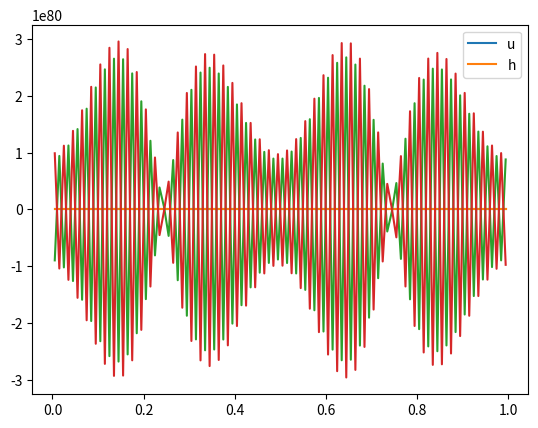

Generate this figure with matplotlib:
#!/usr/bin/env python3
# -*- coding: utf-8 -*-
"""
Created on Sat Nov 18 16:42:15 2017

[redacted]
"""

import numpy
import math
import matplotlib.pyplot as plt
from scipy import linalg




#space grid and space-step
nx=100
x=numpy.linspace(0,1,nx+1)
dx=1/nx
xmid= 0.5*(x[0:nx] + x[1:nx+1]) #xmid contains the midpoints of the intervales induced by linspace.
                                #The number of elements in xmid is nx



#Courant number
c=0.1


#Time limit and timestep
T=1
dt=c*dx


#Defining initial conditions
n1=math.floor(nx/4)
n2=math.floor(3*nx/4)
h=numpy.zeros(nx)
h[n1:n2] = numpy.sin(2*numpy.pi*(x[n1:n2]-0.25*numpy.ones(n2-n1)))**2
u=numpy.zeros(100)

uold=u.copy()
hold=h.copy()



plt.plot(xmid,u,label='u')
plt.plot(xmid,h,label='h')
plt.legend()
plt.show()


t=dt #Initialise first step

p=1 #This is parameter to get figures, is not relevant for the method

#Core algorithm. Periodic Boundary Conditions
#Loop over all timesteps
while t<T:
    
    #hb is a [nx+2]-length vector that takes into account the periodicity of the grid
    hb=numpy.zeros(nx+2)
    hb[0]=hold[nx-1]
    hb[nx+1]=hold[0]
    hb[1:nx+1]=hold

    
    #Fh is the flux associated to h. It is essentially an upwind scheme adapted to Finite Volumes
    #The length of Fh is nx+1
    Fh=hb[0:nx+1]
    Rh=Fh[1:nx+1]-Fh[0:nx] 
    
    #Update the value of u and save it in uold
    u=uold-c*Rh 
    uold=u.copy()
    
    #Repeat the process for the flux associated to u.
    ub=numpy.zeros(nx+2)
    ub[0]=uold[nx-1]
    ub[nx+1]=uold[0]
    ub[1:nx+1]=uold
    
    
    Fu=ub[0:nx+1]
    Ru=Fu[1:nx+1]-Fu[0:nx]
    
    h=hold-c*Ru
    hold=h.copy()
#    
#    plt.plot(xmid,u)
#    plt.plot(xmid,h)
#    plt.show()
    
    t+=dt
plt.plot(xmid,u)
plt.plot(xmid,h)
plt.show()